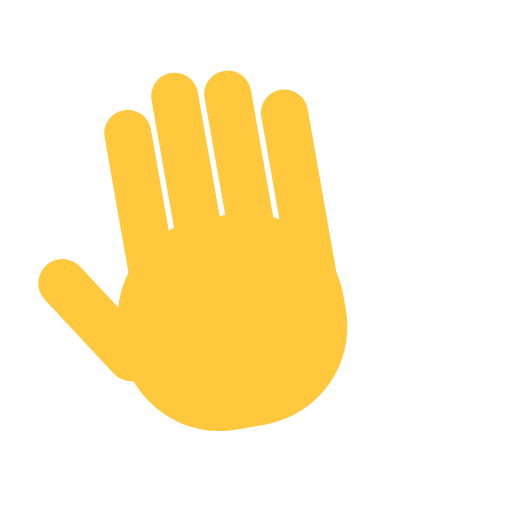
t = 0.00 s
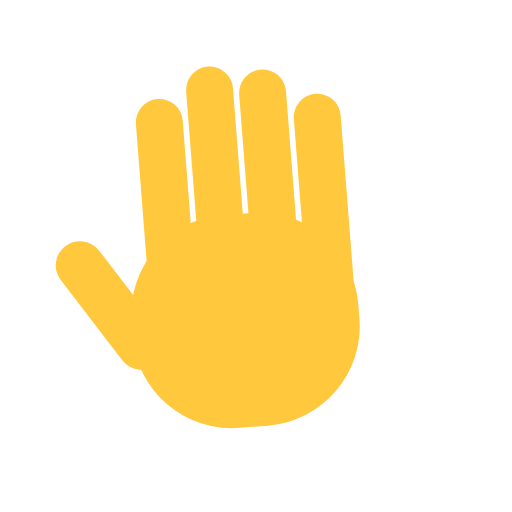
t = 0.14 s
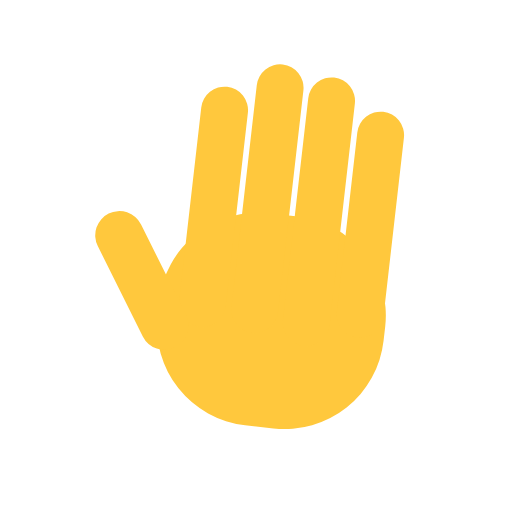
t = 0.41 s
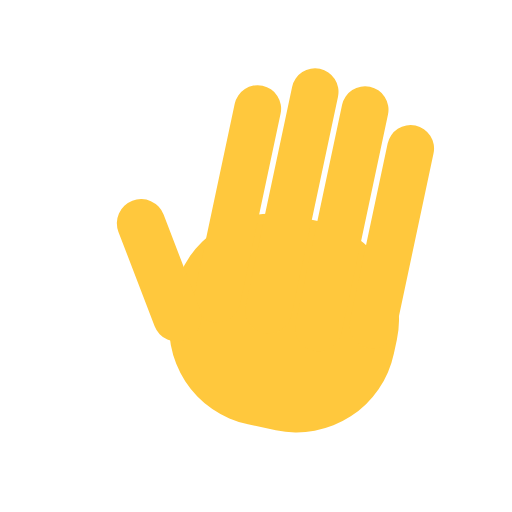
t = 0.55 s
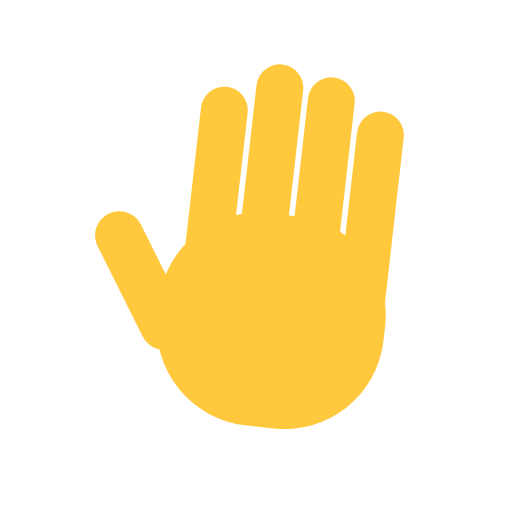
t = 0.69 s
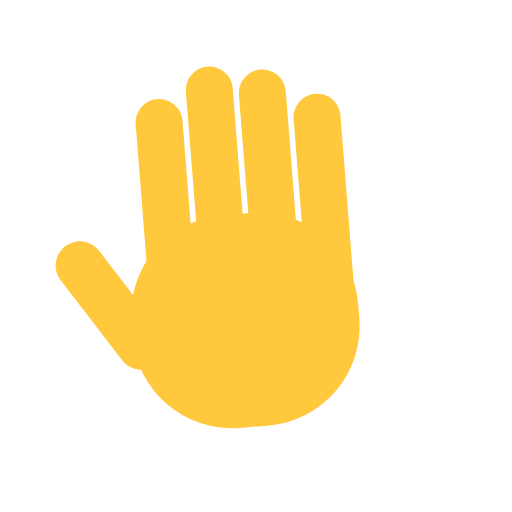
t = 0.96 s

The animated SVG that drew these frames (rendered in a browser with its animation timeline set to each time). Animation: 1 SMIL element (animateTransform=1); one cycle of 1.10 s, repeats indefinitely.

<svg xmlns="http://www.w3.org/2000/svg" width="36" height="36" viewBox="0 0 36 36" role="img" aria-label="waving hand">
    <g fill="#FFC83D">
        <animateTransform attributeName="transform" attributeType="XML" type="rotate" values="-10 18 32; 12 18 32; -10 18 32" dur="1.1s" repeatCount="indefinite"/>
        <rect x="10" y="15" width="16" height="15" rx="7"/>
        <rect x="11.4" y="6.5" width="3.3" height="17" rx="1.65"/>
        <rect x="15.1" y="4.5" width="3.3" height="19" rx="1.65"/>
        <rect x="18.8" y="5" width="3.3" height="19" rx="1.65"/>
        <rect x="22.5" y="7" width="3.3" height="16" rx="1.65"/>
        <rect x="6.8" y="15.5" width="3.4" height="10.5" rx="1.7" transform="rotate(-33 8.5 20.5)"/>
    </g>
</svg>
